Photos from the image-classification dataset "dataset_segmented" in the GitHub repository Suneesh-Vinayaga/pneumonia-detection. Its 2 classes are: normal, pneumonia.

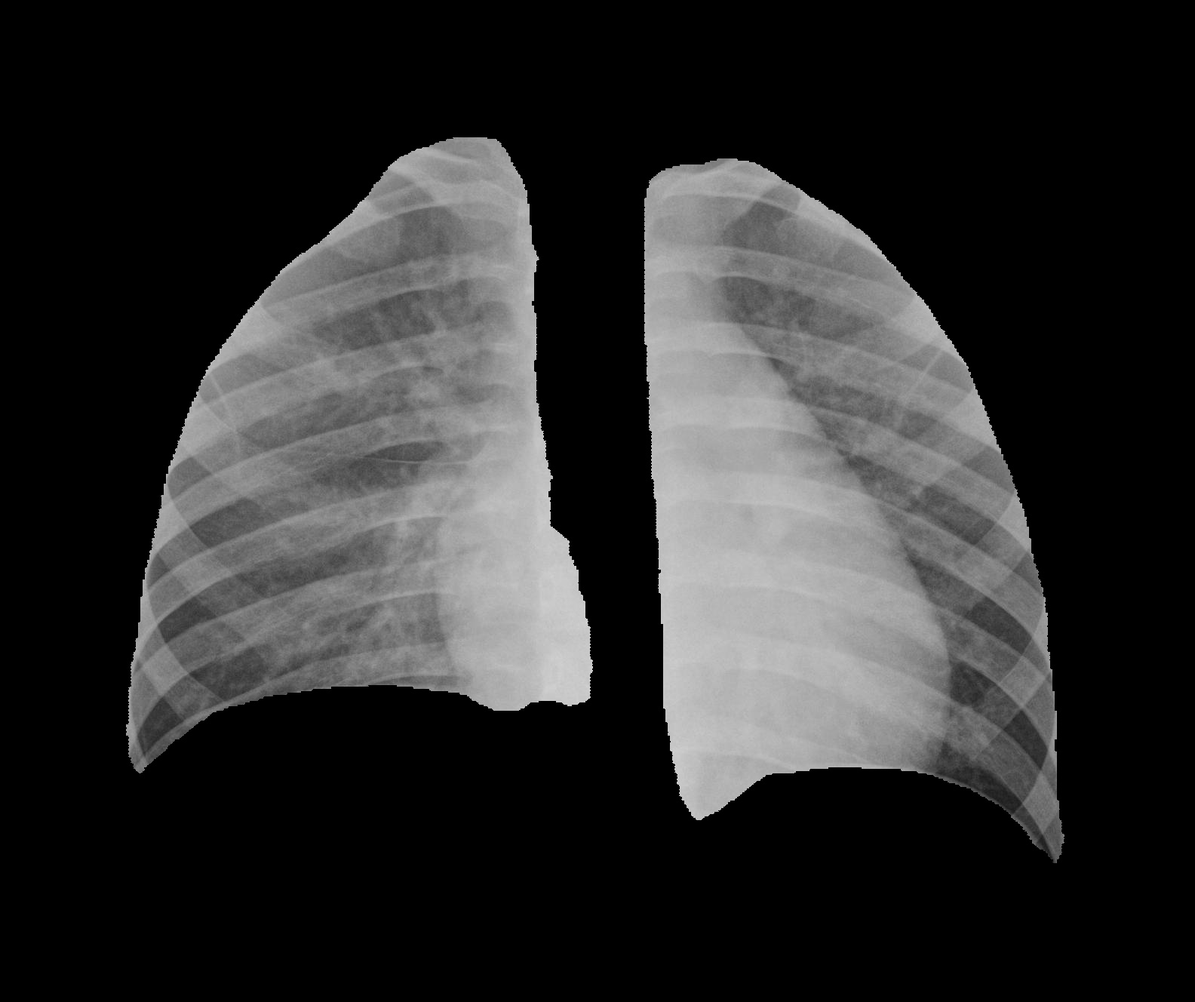
Label: pneumonia

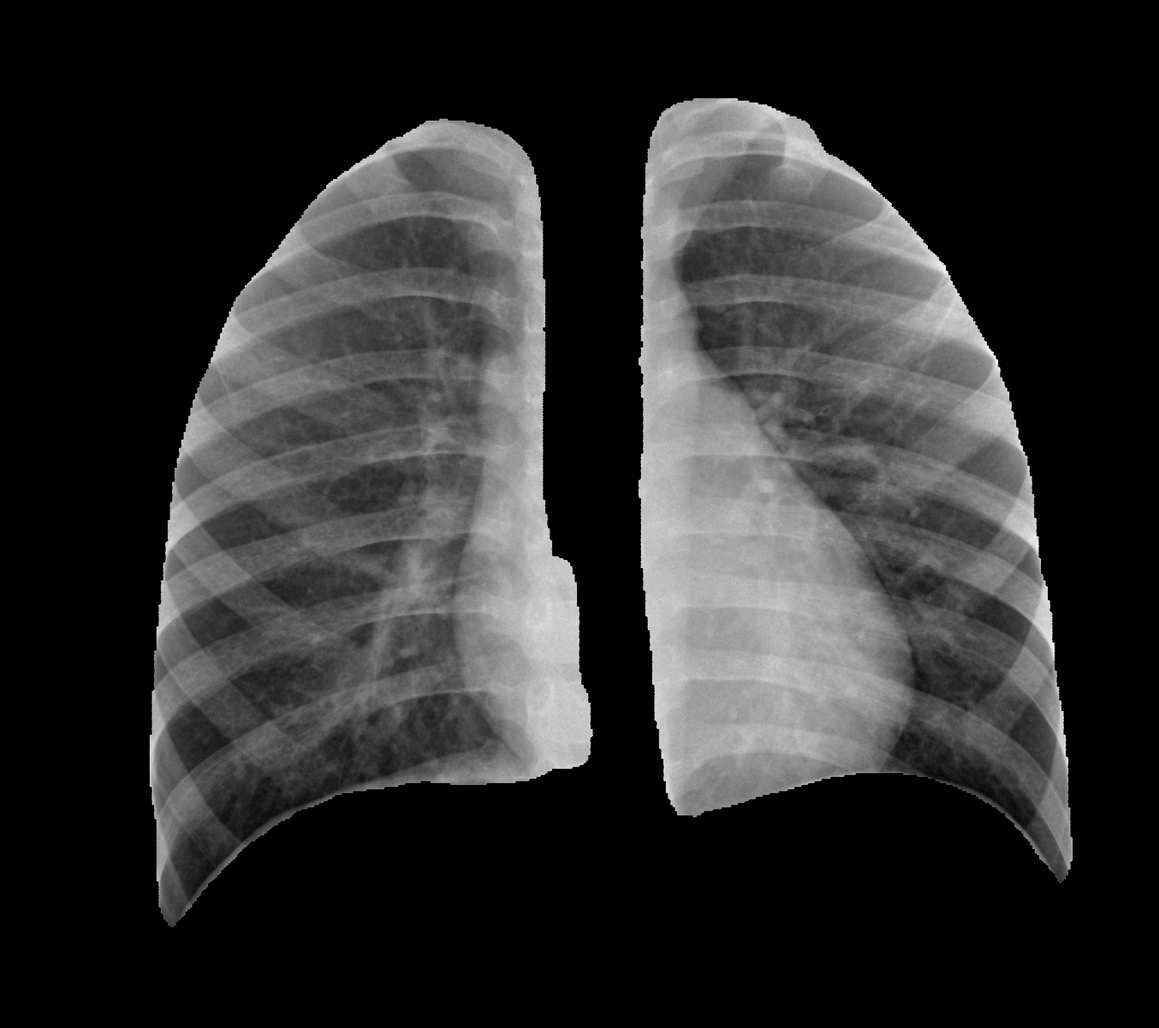
Label: normal

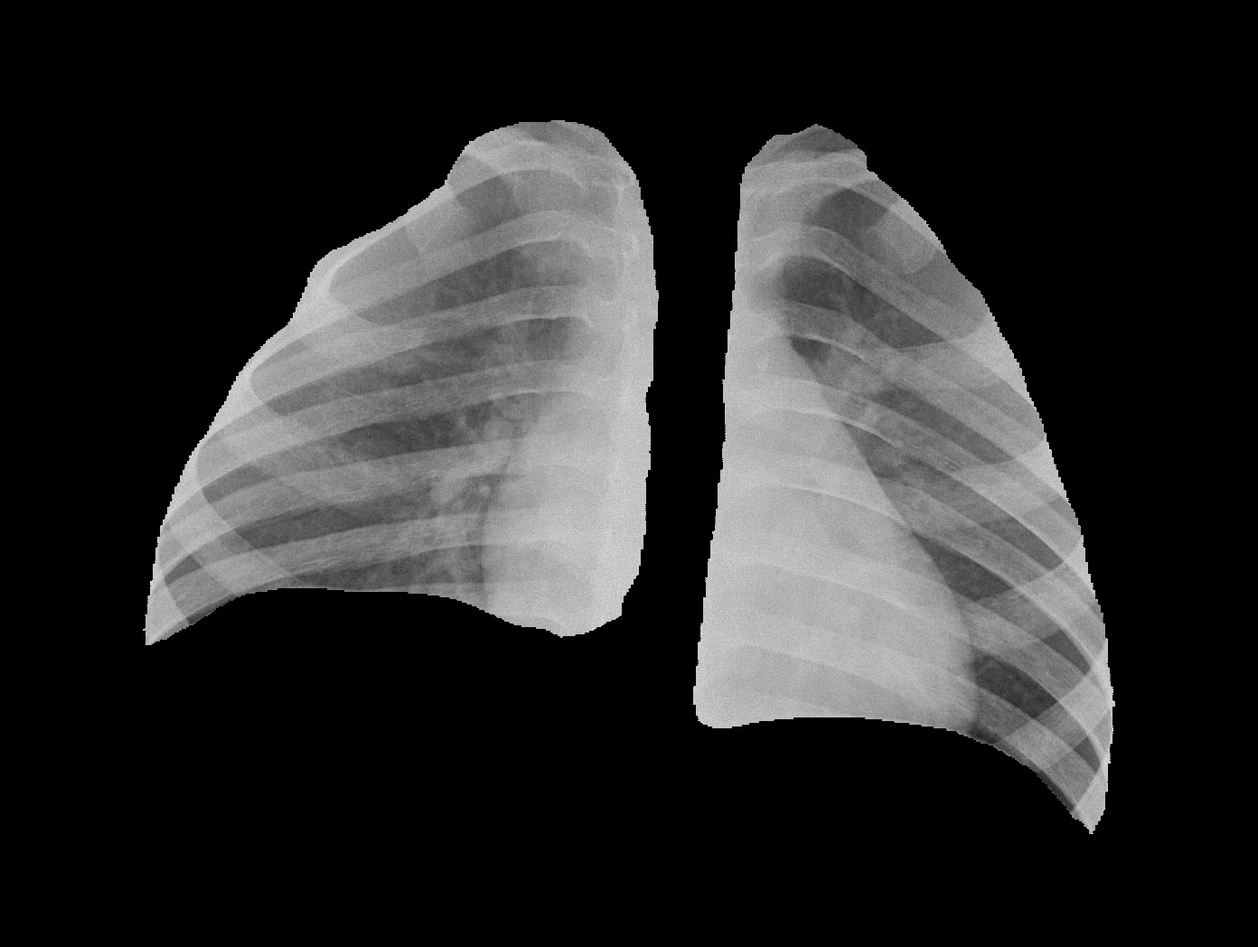
Label: normal

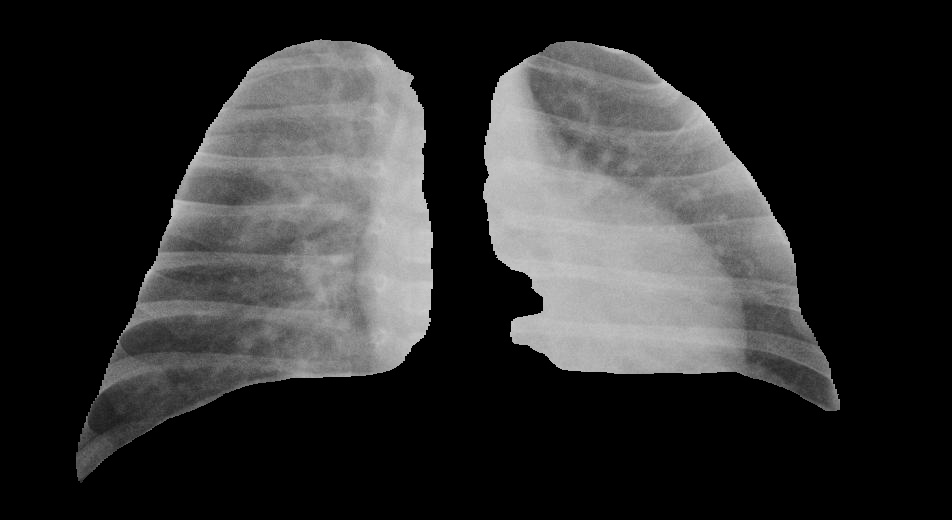
Label: pneumonia

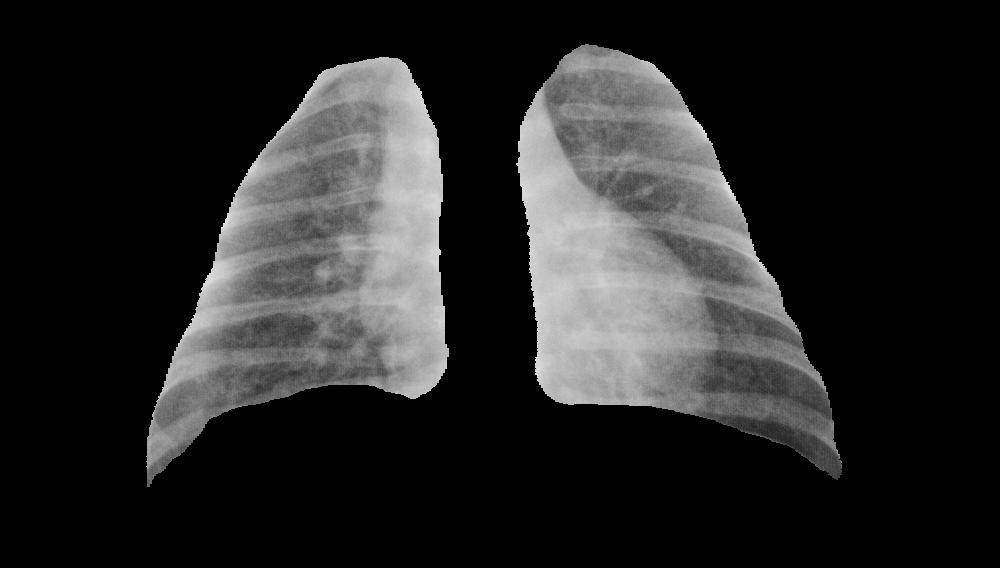
Label: pneumonia

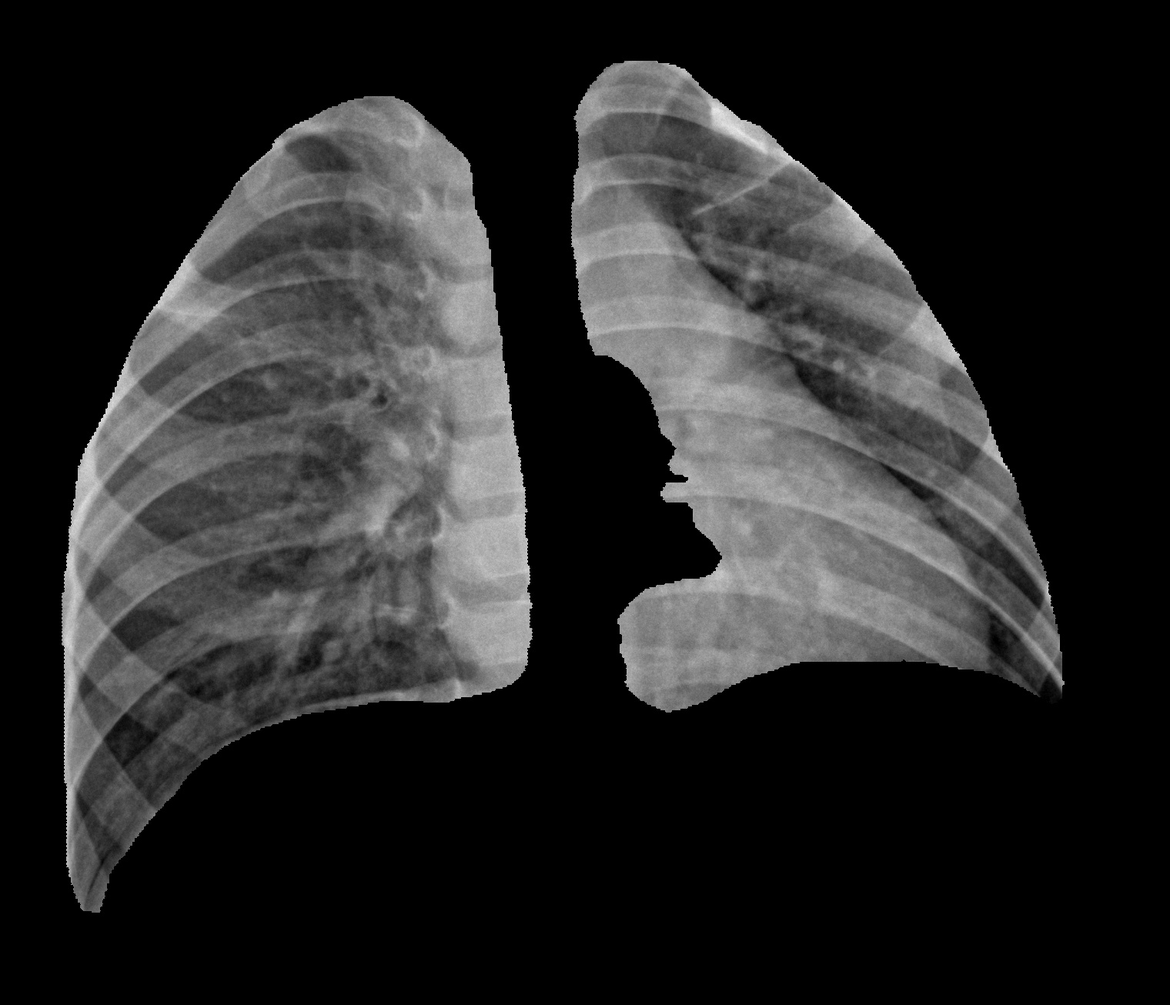
Label: normal
